Run: headless pygame with SDL's dummy video driver; simulated clock (each Clock.tick advances the game by its frame time, no real sleeping); random seed 0; keys injected as events and as key.get_pressed() state; no mouse input.
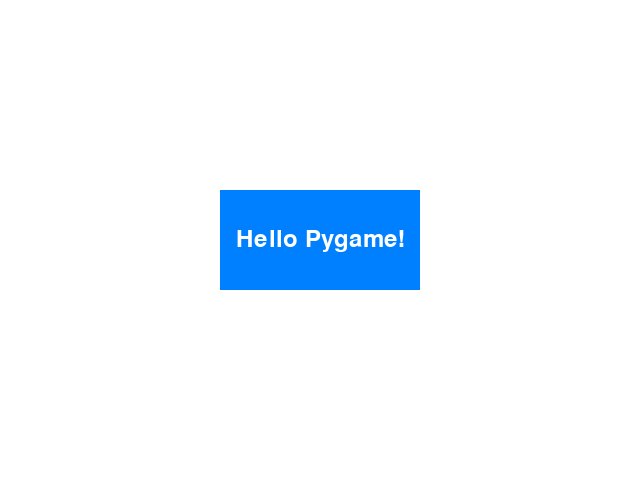
Frame 1 of 4 · flips 1–60 · no input
Frame 2 of 4 · flips 61–180 · tapped SPACE, RETURN · held RIGHT (→), D · screen unchanged from frame 1, image omitted
Frame 3 of 4 · flips 181–300 · held DOWN (↓), S · screen unchanged from frame 2, image omitted
Frame 4 of 4 · flips 301–420 · held LEFT (←), A, UP (↑), W · screen unchanged from frame 3, image omitted

The pygame program that drew these frames:

import pygame
import sys

pygame.init()

WIDTH, HEIGHT = 640, 480
screen = pygame.display.set_mode((WIDTH, HEIGHT))

pygame.display.set_caption("My first game screen")

BACKGROUND_COLOR = (255,255,255)
RECTANGLE_COLOR = (0, 128, 255)
TEXT_COLOR = (255, 255, 255)

rect_width = 200
rect_height = 100
rectangle = pygame.Rect(
    (WIDTH - rect_width) // 2,
    (HEIGHT - rect_height) // 2,
    rect_width,
    rect_height
)

font = pygame.font.SysFont(None, 36)
text_surface = font.render("Hello Pygame!", True, TEXT_COLOR)
text_rect = text_surface.get_rect(center=(WIDTH // 2, HEIGHT // 2))

running = True
while running:
    for event in pygame.event.get():
        if event.type == pygame.QUIT:
            running = False

    screen.fill(BACKGROUND_COLOR)
    pygame.draw.rect(screen, RECTANGLE_COLOR, rectangle)
    screen.blit(text_surface, text_rect)

    pygame.display.flip()

pygame.quit()
sys.exit()
